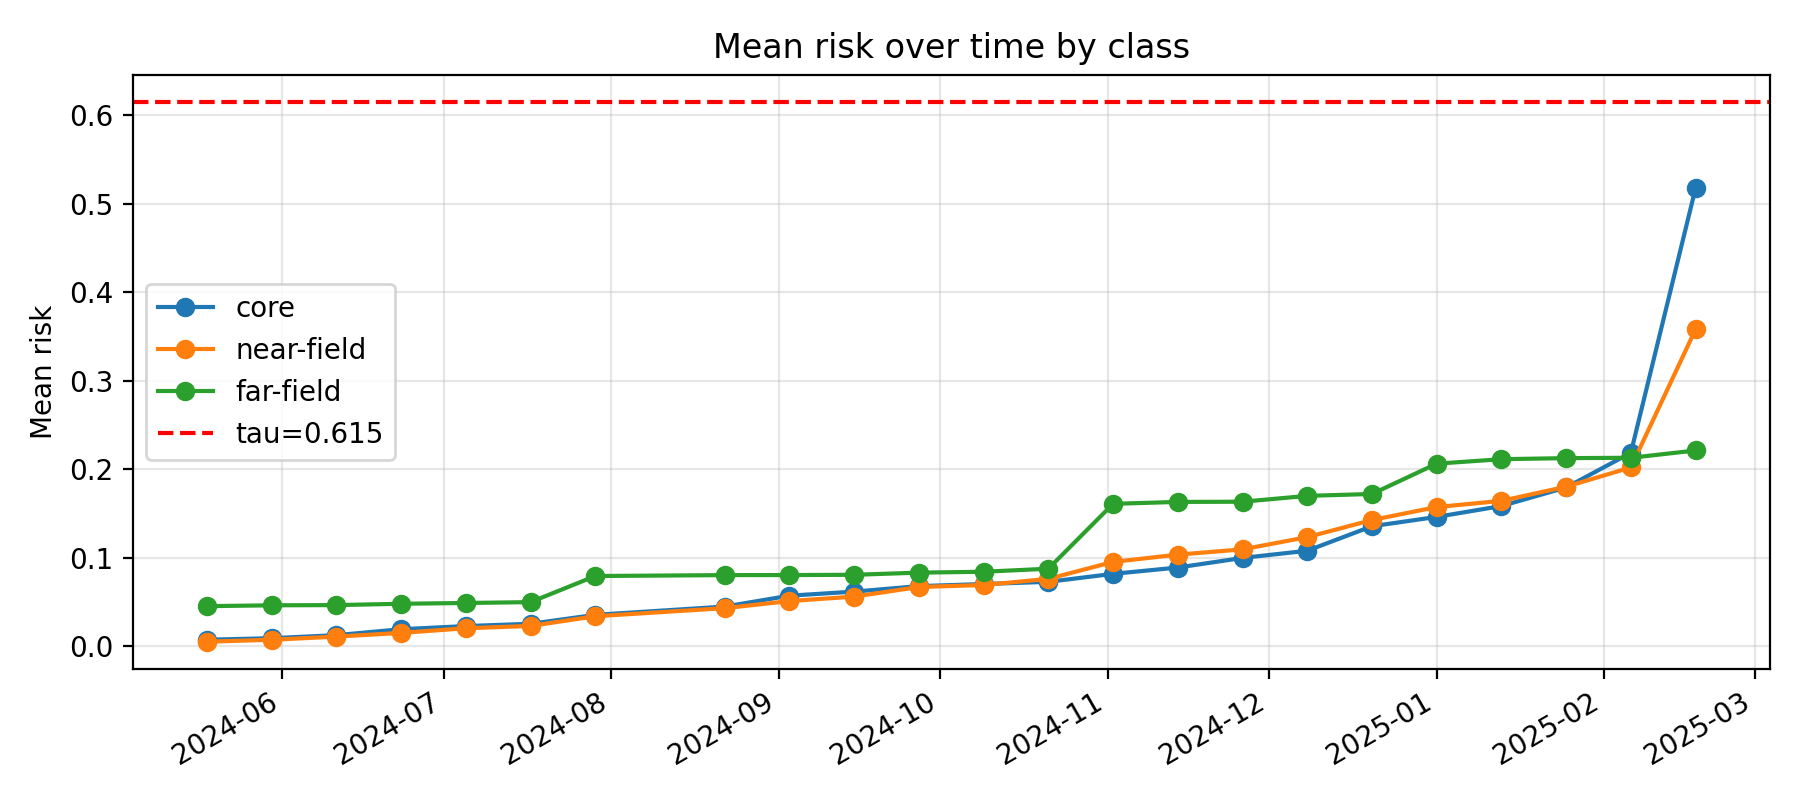

The file beside this chart, header and first rows:
k, epoch_col, epoch_date, core_mean_risk, near_mean_risk, far_mean_risk, gap_core_minus_near, gap_ci_lo, gap_ci_hi, is_near_event_window
11, D20240518, 2024-05-18, 0.007139, 0.004942, 0.04509, 0.002197, -0.001824, 0.005755, 0
12, D20240530, 2024-05-30, 0.008889, 0.007105, 0.04606, 0.001783, -0.002837, 0.006155, 0
13, D20240611, 2024-06-11, 0.01231, 0.01067, 0.04628, 0.001639, -0.004722, 0.007422, 0
14, D20240623, 2024-06-23, 0.01903, 0.01489, 0.04779, 0.004137, -0.003571, 0.01089, 0
15, D20240705, 2024-07-05, 0.02259, 0.0201, 0.04868, 0.002489, -0.004473, 0.009197, 0
16, D20240717, 2024-07-17, 0.02517, 0.02274, 0.04964, 0.002429, -0.005229, 0.009376, 0
17, D20240729, 2024-07-29, 0.03526, 0.03369, 0.07916, 0.001573, -0.009682, 0.01254, 0
18, D20240822, 2024-08-22, 0.04462, 0.04283, 0.08019, 0.001792, -0.013, 0.01538, 0
19, D20240903, 2024-09-03, 0.05692, 0.05086, 0.08022, 0.006065, -0.009762, 0.02081, 0
20, D20240915, 2024-09-15, 0.06155, 0.05589, 0.08055, 0.005656, -0.01114, 0.02211, 0
21, D20240927, 2024-09-27, 0.06774, 0.06676, 0.08298, 0.000976, -0.02082, 0.01828, 0
22, D20241009, 2024-10-09, 0.07011, 0.069, 0.08398, 0.001107, -0.0164, 0.01884, 0
23, D20241021, 2024-10-21, 0.0726, 0.07594, 0.08742, -0.003343, -0.02009, 0.01733, 0
24, D20241102, 2024-11-02, 0.08161, 0.09509, 0.1608, -0.01348, -0.03795, 0.002534, 0
25, D20241114, 2024-11-14, 0.08874, 0.1033, 0.1629, -0.01459, -0.03617, 0.005244, 0
26, D20241126, 2024-11-26, 0.0996, 0.1093, 0.1631, -0.009683, -0.03323, 0.01702, 0
27, D20241208, 2024-12-08, 0.1077, 0.1231, 0.1697, -0.0154, -0.04204, 0.01272, 0
28, D20241220, 2024-12-20, 0.1354, 0.1424, 0.1719, -0.007028, -0.03728, 0.0193, 1
29, D20250101, 2025-01-01, 0.146, 0.1571, 0.2061, -0.01116, -0.04163, 0.02066, 1
30, D20250113, 2025-01-13, 0.1583, 0.1641, 0.2112, -0.005852, -0.04148, 0.02462, 1
31, D20250125, 2025-01-25, 0.1792, 0.1801, 0.2124, -0.0008916, -0.03185, 0.02871, 1
32, D20250206, 2025-02-06, 0.2184, 0.2019, 0.2128, 0.01651, -0.02152, 0.05481, 1
33, D20250218, 2025-02-18, 0.5176, 0.358, 0.221, 0.1596, 0.115, 0.2062, 0
